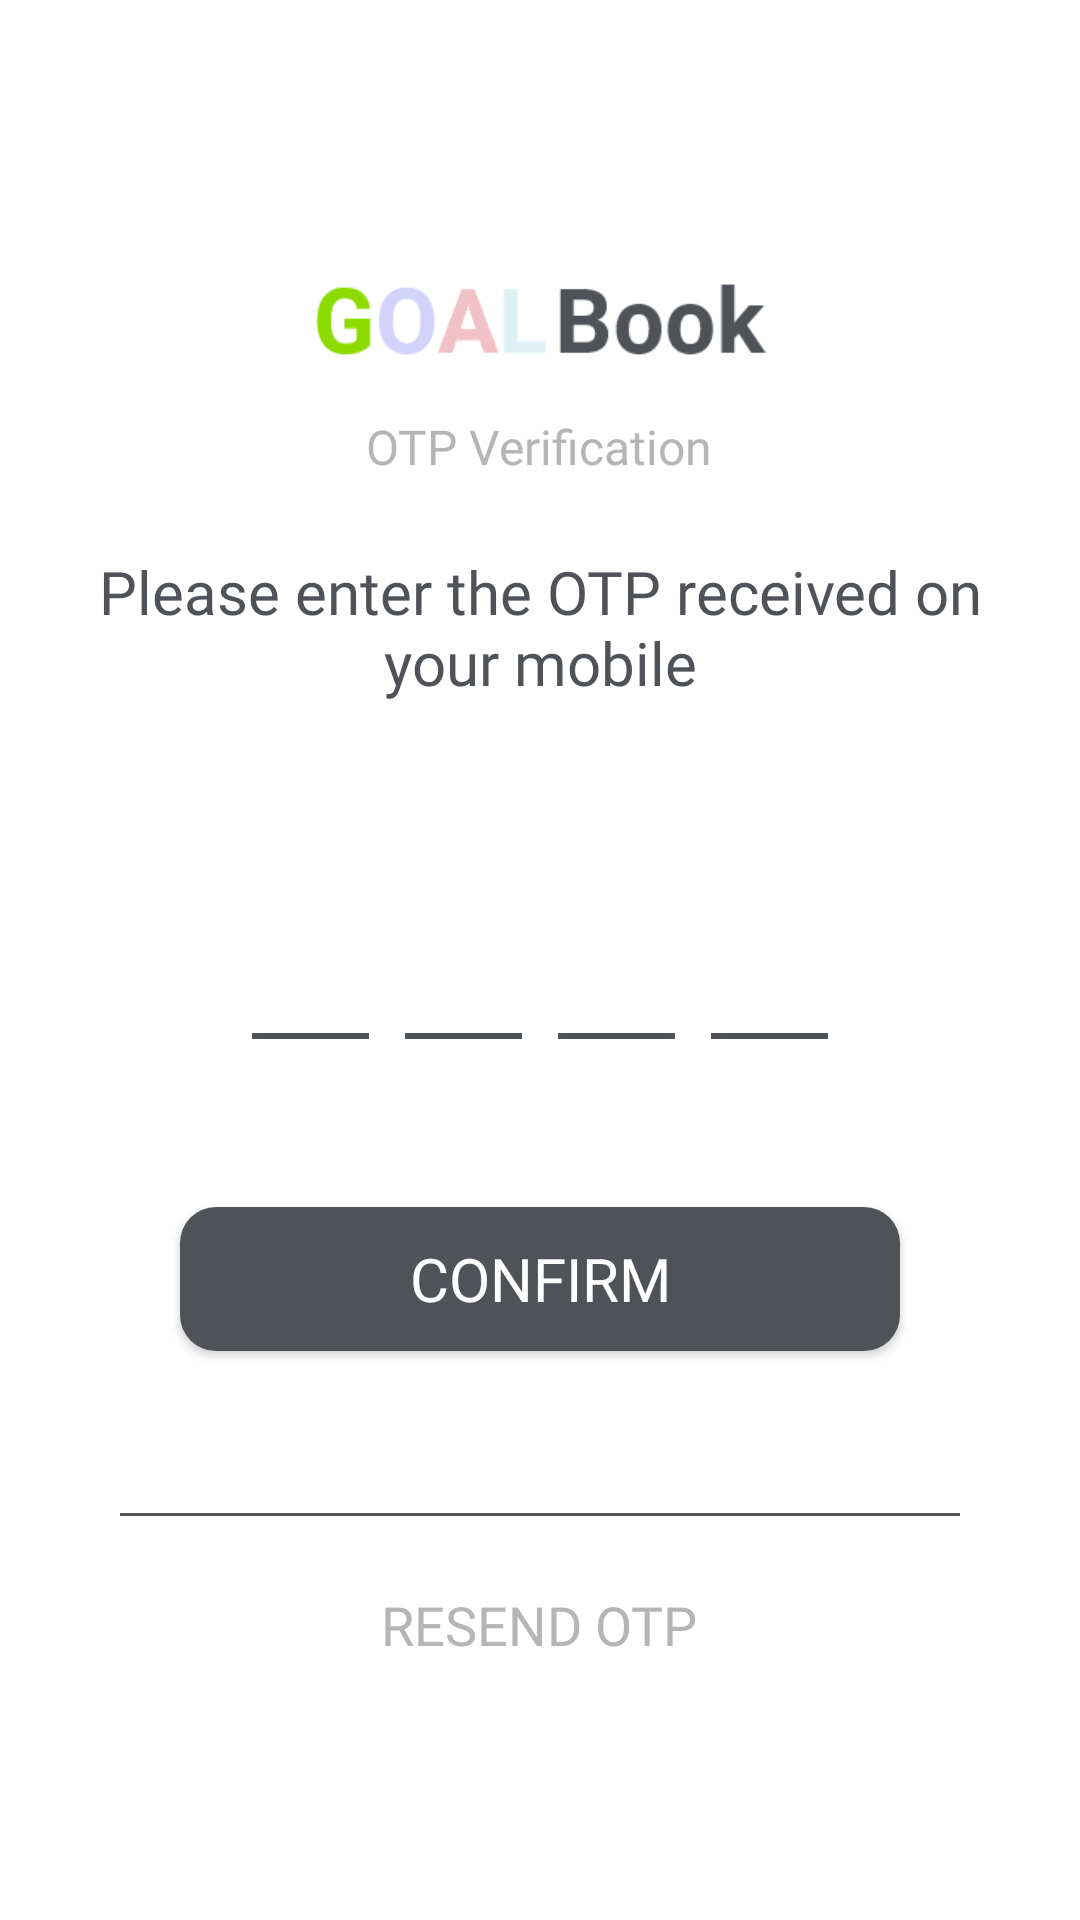

Produce the Android XML layout that renders to this screen, including the resource entries it uses.
<!-- AndroidManifest.xml: application theme Theme.GoalBook -->
<!-- res/layout/activity_o_t_p.xml -->
<?xml version="1.0" encoding="utf-8"?>
<LinearLayout xmlns:android="http://schemas.android.com/apk/res/android"
    xmlns:tools="http://schemas.android.com/tools"
    android:layout_width="match_parent"
    android:layout_height="match_parent"
    android:orientation="vertical"
    android:gravity="center">

    <ImageView
        android:layout_width="wrap_content"
        android:layout_height="40dp"
        android:src="@drawable/logo"/>

    <TextView
        android:layout_width="wrap_content"
        android:layout_height="wrap_content"
        android:layout_marginTop="12dp"
        android:text="OTP Verification"
        android:textSize="16dp"
        android:textColor="@color/darkGrey"
        android:fontFamily="@font/roboto"/>

    <TextView
        android:layout_width="match_parent"
        android:layout_height="wrap_content"
        android:layout_marginHorizontal="24dp"
        android:layout_marginTop="24dp"
        android:text="@string/otp_constraints"
        android:textSize="20dp"
        android:textColor="@color/blackVariant"
        android:fontFamily="@font/roboto"
        android:gravity="center" />

    <LinearLayout
        android:layout_width="match_parent"
        android:layout_height="56dp"
        android:layout_marginTop="56dp"
        android:orientation="horizontal"
        android:gravity="center"
        android:weightSum="8">

        <EditText
            android:layout_width="0dp"
            android:layout_weight="1"
            android:layout_marginHorizontal="6dp"
            android:layout_height="match_parent"
            android:fontFamily="@font/roboto_medium"
            android:background="@drawable/otp_bg"
            android:inputType="number"
            android:maxLength="1"/>
        <EditText
            android:layout_width="0dp"
            android:layout_weight="1"
            android:layout_marginHorizontal="6dp"
            android:layout_height="match_parent"
            android:fontFamily="@font/roboto_medium"
            android:background="@drawable/otp_bg"
            android:inputType="number"
            android:maxLength="1"/>
        <EditText
            android:layout_width="0dp"
            android:layout_weight="1"
            android:layout_marginHorizontal="6dp"
            android:layout_height="match_parent"
            android:fontFamily="@font/roboto_medium"
            android:background="@drawable/otp_bg"
            android:inputType="number"
            android:maxLength="1"/>
        <EditText
            android:layout_width="0dp"
            android:layout_weight="1"
            android:layout_marginHorizontal="6dp"
            android:layout_height="match_parent"
            android:fontFamily="@font/roboto_medium"
            android:background="@drawable/otp_bg"
            android:inputType="number"
            android:maxLength="1"/>

    </LinearLayout>



    <Button
        android:id="@+id/activity_otp_btn_confirm"
        android:layout_width="match_parent"
        android:layout_height="wrap_content"
        android:layout_marginTop="56dp"
        android:layout_marginHorizontal="60dp"
        android:background="@drawable/button_bg"
        android:fontFamily="@font/roboto_medium"
        android:text="CONFIRM"
        android:textColor="@color/white"
        android:textSize="20dp"/>



    <View
        android:layout_width="match_parent"
        android:layout_height="1dp"
        android:layout_marginTop="54dp"
        android:layout_marginHorizontal="40dp"
        android:background="@color/lightBlack"/>

    <TextView
        android:layout_width="wrap_content"
        android:layout_height="wrap_content"
        android:layout_marginTop="24dp"
        android:text="RESEND OTP"
        android:textSize="18sp"
        android:textColor="@color/darkGrey"
        android:fontFamily="@font/roboto_bold"/>

</LinearLayout>
<!-- resources referenced by this layout -->
<resources>
  <color name="blackVariant">#4F5257</color>
  <color name="darkGrey">#B5B5B5</color>
  <color name="lightBlack">#4F5257</color>
  <color name="white">#FFFFFFFF</color>
  <!-- drawable button_bg (drawable) -->
  <?xml version="1.0" encoding="utf-8"?>
  <shape  xmlns:android="http://schemas.android.com/apk/res/android" android:shape="rectangle">
  
      <solid android:color="@color/blackVariant"/>
      <corners android:radius="12dp"/>
  </shape>
  <!-- drawable logo: png bitmap (drawable-v24, 2014 bytes) -->
  <!-- drawable otp_bg (drawable) -->
  <?xml version="1.0" encoding="utf-8"?>
  <layer-list xmlns:android="http://schemas.android.com/apk/res/android">
  
      <item
          android:left="-5dp"
          android:right="-5dp"
          android:top="-5dp">
          <shape android:shape="rectangle">
              
              <solid android:color="@android:color/transparent" />
  
              
              <stroke
                  android:width="2dp"
                  android:color="@color/blackVariant" />
          </shape>
      </item>
  
  </layer-list>
  <string name="otp_constraints">Please enter the OTP received on your mobile </string>
  <style name="Theme.GoalBook" parent="Theme.MaterialComponents.DayNight.NoActionBar">
          
          <item name="colorPrimary">@color/blackVariant</item>
          <item name="colorPrimaryVariant">@color/blackVariant</item>
          <item name="colorOnPrimary">@color/black</item>
          
          <item name="colorSecondary">@color/lightBlack</item>
          <item name="colorSecondaryVariant">@color/lightBlack</item>
          <item name="colorOnSecondary">@color/black</item>
          
          <item name="android:statusBarColor" tools:targetApi="l">@android:color/transparent</item>
          
          <item name="android:windowFullscreen">true</item>
      </style>
  <color name="black">#FF000000</color>
</resources>
